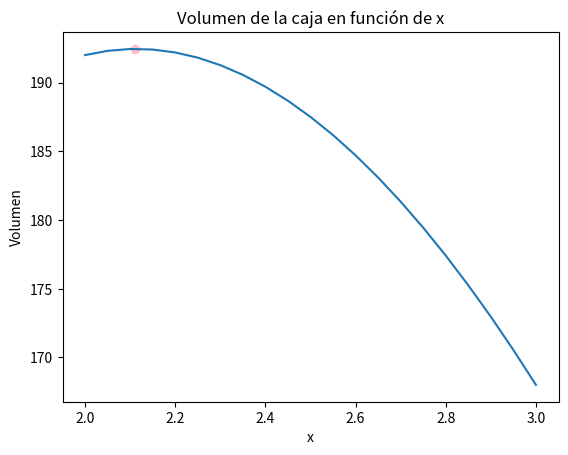

The matplotlib source for this figure:
import numpy as np
import matplotlib.pyplot as plt

def linspace(start, stop, step=1):
    """
    Genera números espaciados uniformemente en un intervalo especificado.

    Args:
        start (float): El inicio del intervalo.
        stop (float): El final del intervalo.
        step (float, optional): El paso entre números consecutivos en el intervalo. Por defecto es 1.

    Returns:
        np.ndarray: Un array de números espaciados uniformemente.
    """
    return np.linspace(start, stop, int((stop - start) / step + 1))

def volumen_caja(x):
    """
    Calcula el volumen de una caja con la fórmula V(x) = 200x - 60x^2 + 4x^3.

    Args:
        x (float): El valor de la variable independiente x.

    Returns:
        float: El volumen de la caja calculado usando la fórmula dada.
    """
    return 200 * x - 60 * x**2 + 4 * x**3

# Generar valores de x desde 2 hasta 3 con un paso de 0.05
x = linspace(2, 3, 0.05)

# Calcular el volumen de la caja para cada valor de x
v = volumen_caja(x)

# Valor específico de L
L = 2.11

# Calcular el volumen de la caja en el punto específico L
punto = volumen_caja(L)

# Graficar el volumen de la caja
plt.plot(x, v)
plt.scatter(L, punto, c='pink')
plt.xlabel('x')
plt.ylabel('Volumen')
plt.title('Volumen de la caja en función de x')
plt.show()
